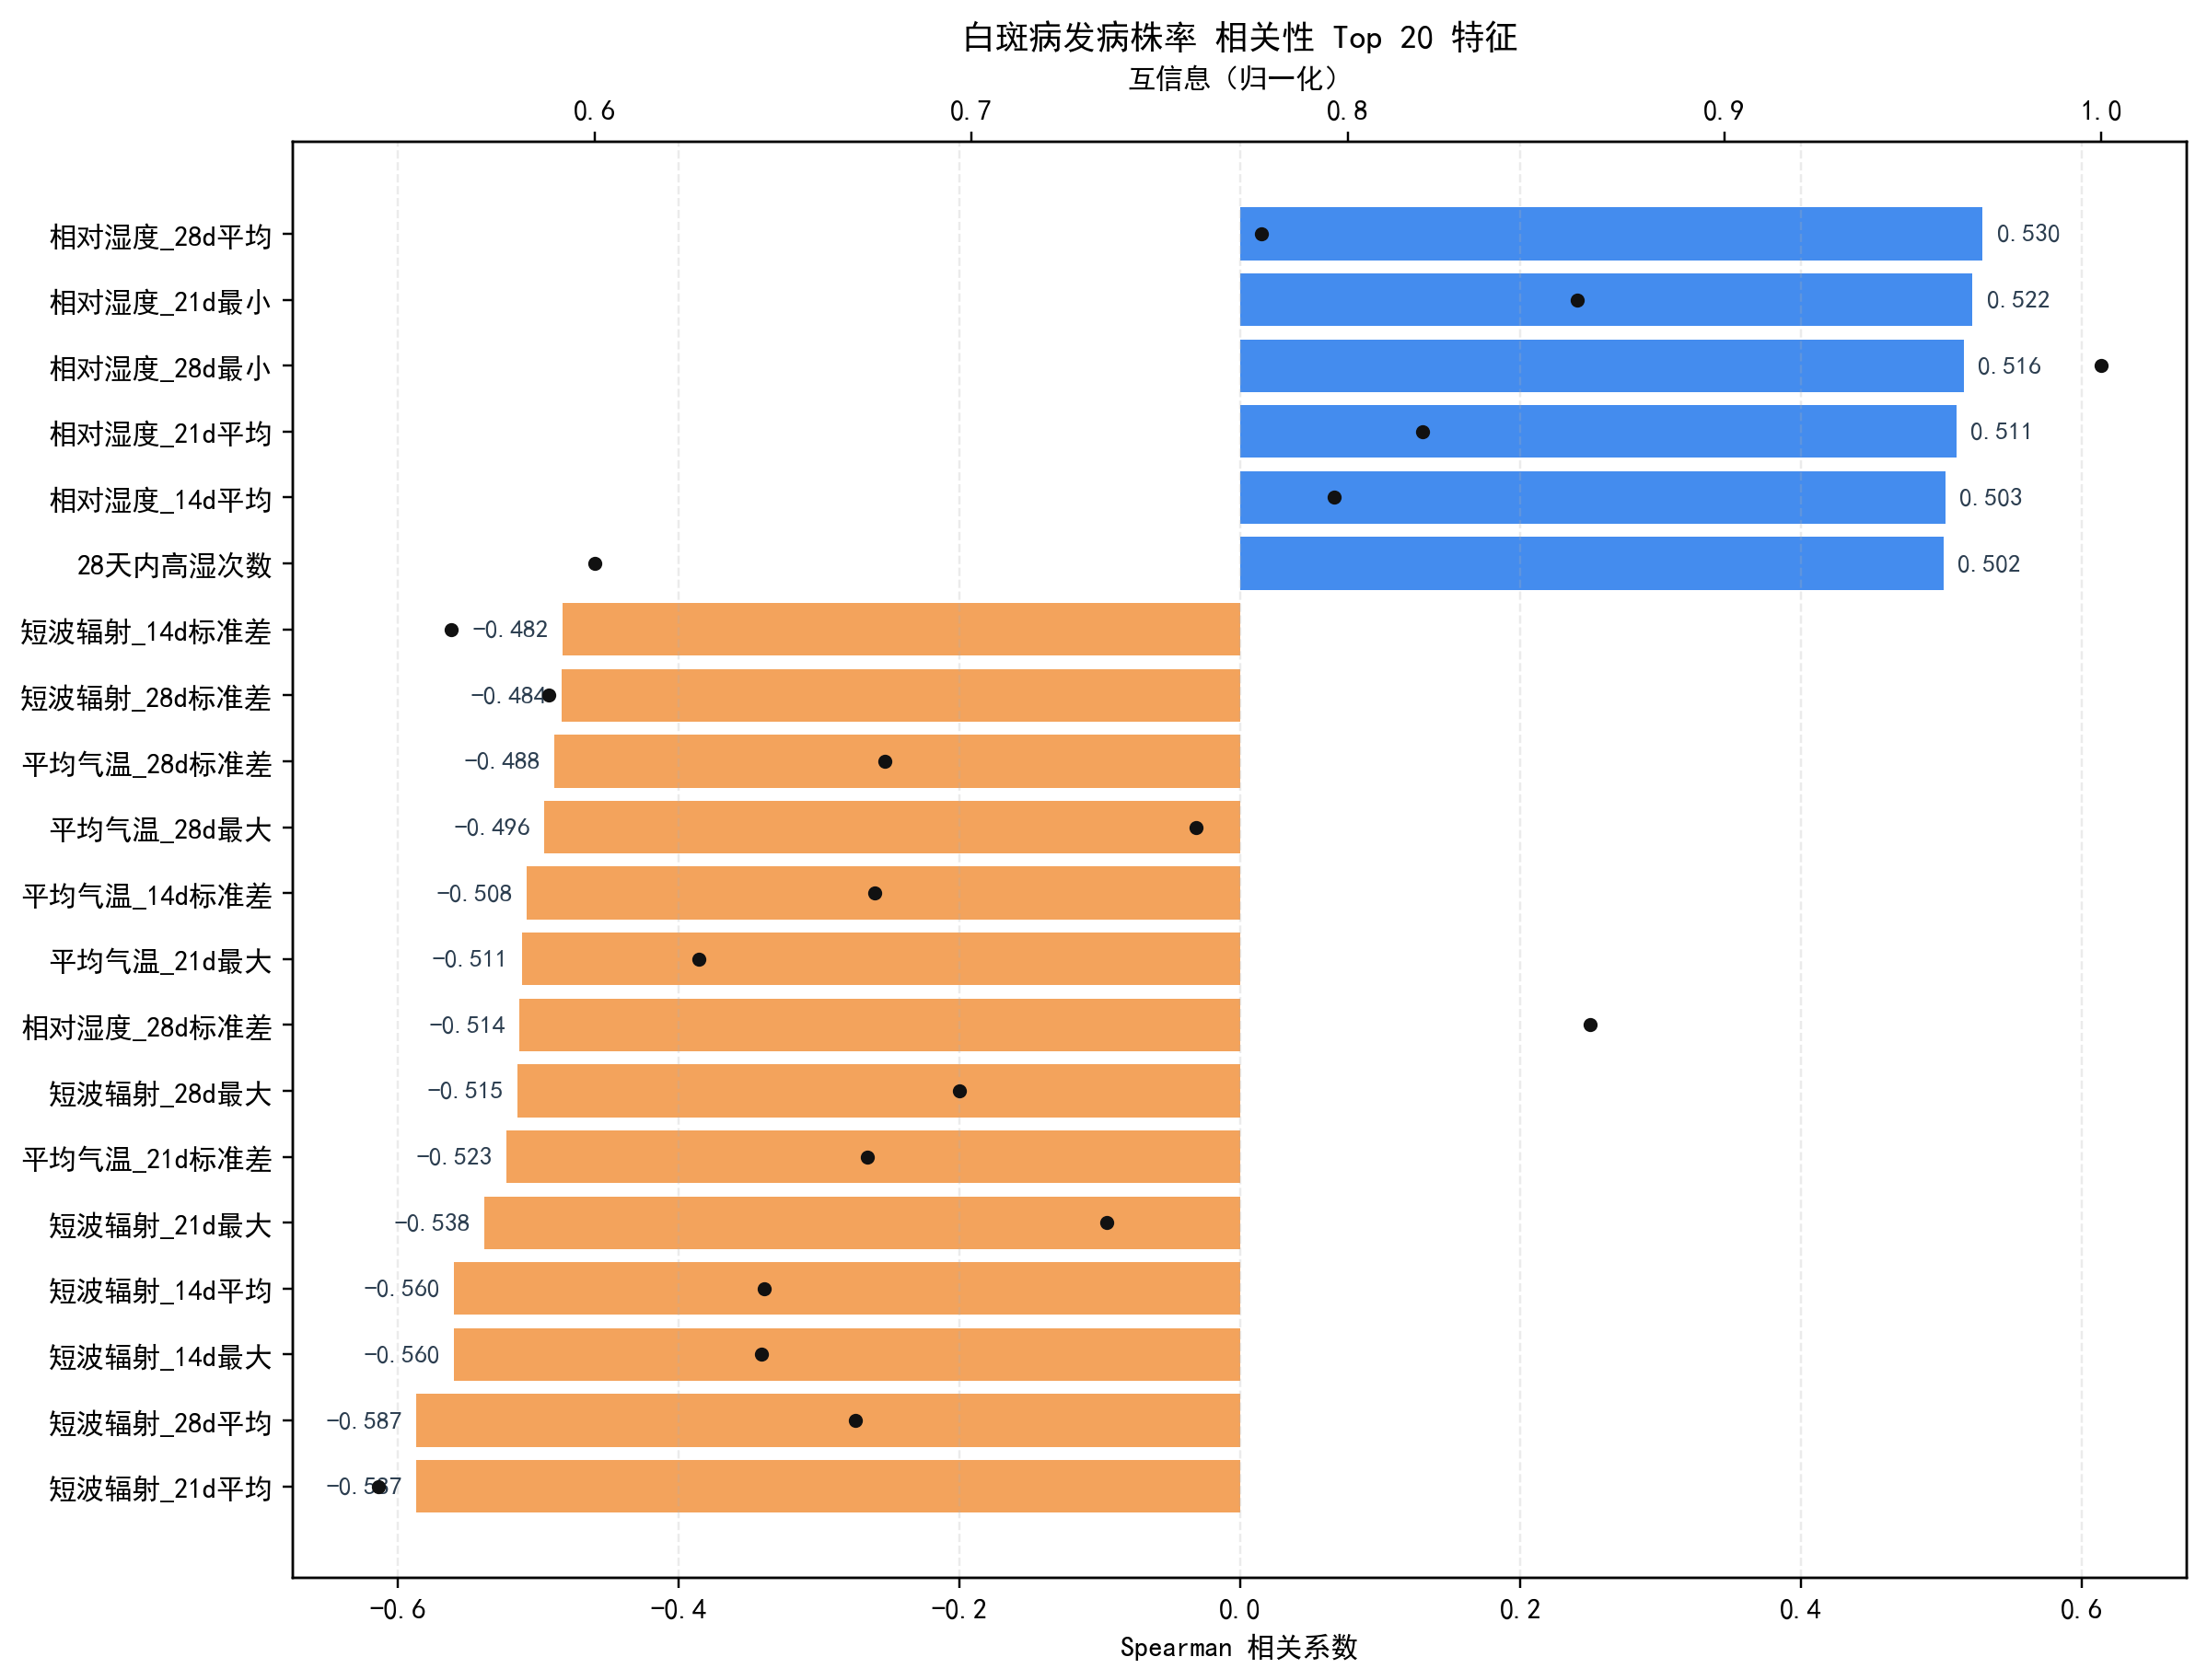

The data file committed next to this chart (first rows):
feature, spearman, abs_spearman, mutual_info, mutual_info_norm
radiation_avg_21d_mean, -0.587, 0.587, 0.2081, 0.5427
radiation_avg_28d_mean, -0.5869, 0.5869, 0.2567, 0.6693
radiation_avg_14d_max, -0.5603, 0.5603, 0.2471, 0.6442
radiation_avg_14d_mean, -0.5602, 0.5602, 0.2474, 0.645
radiation_avg_21d_max, -0.5385, 0.5385, 0.2823, 0.736
relative_humidity_28d_mean, 0.5296, 0.5296, 0.298, 0.7771
temp_avg_c_21d_std, -0.5226, 0.5226, 0.2579, 0.6724
relative_humidity_21d_min, 0.5222, 0.5222, 0.3302, 0.8609
relative_humidity_28d_min, 0.5161, 0.5161, 0.3835, 1.0
radiation_avg_28d_max, -0.5147, 0.5147, 0.2673, 0.6969
relative_humidity_28d_std, -0.5137, 0.5137, 0.3315, 0.8643
temp_avg_c_21d_max, -0.5114, 0.5114, 0.2408, 0.6278
relative_humidity_21d_mean, 0.5107, 0.5107, 0.3144, 0.8198
temp_avg_c_14d_std, -0.5083, 0.5083, 0.2586, 0.6743
relative_humidity_14d_mean, 0.503, 0.503, 0.3054, 0.7964
high_humidity_28d_count, 0.5016, 0.5016, 0.2301, 0.5999
temp_avg_c_28d_max, -0.4956, 0.4956, 0.2914, 0.7598
temp_avg_c_28d_std, -0.4884, 0.4884, 0.2597, 0.6771
radiation_avg_28d_std, -0.4836, 0.4836, 0.2254, 0.5878
radiation_avg_14d_std, -0.4824, 0.4824, 0.2155, 0.5619
